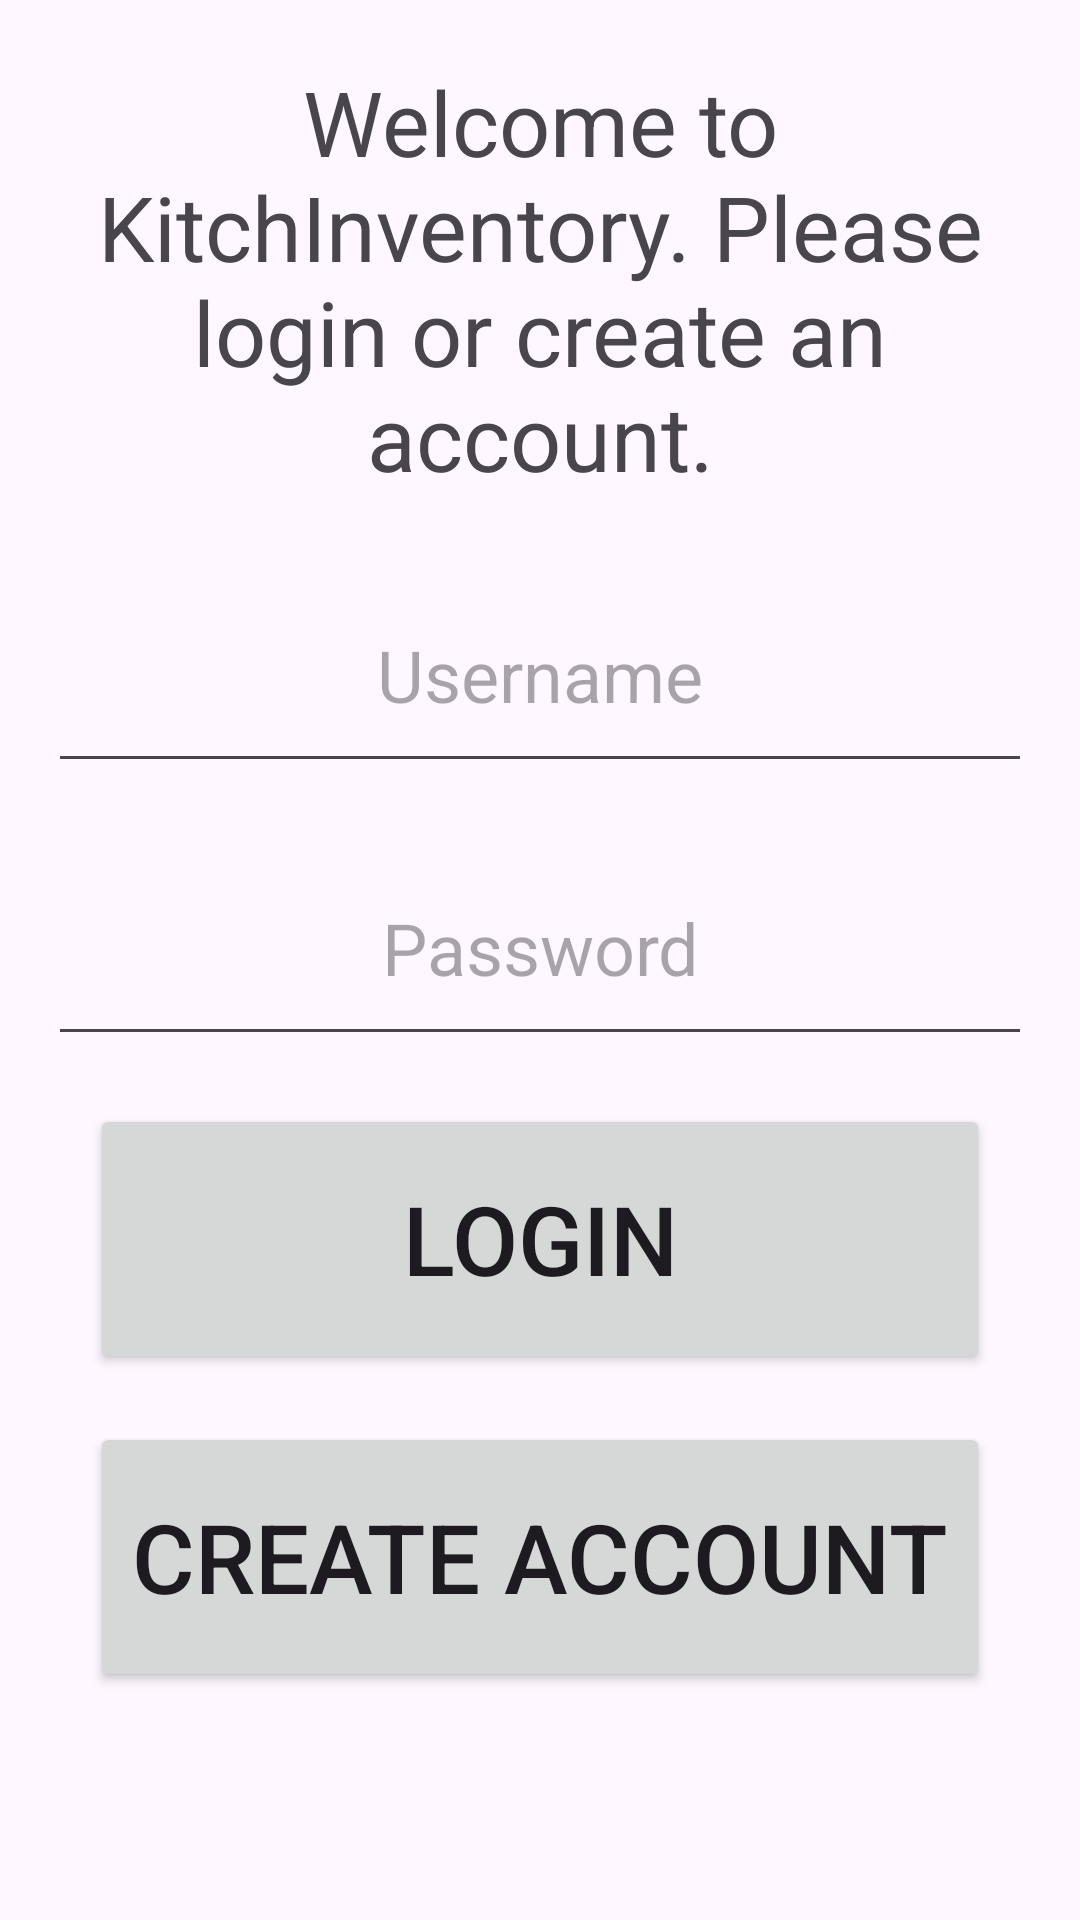

Reconstruct the res/layout file that produces this screen, plus the resources it refers to.
<!-- AndroidManifest.xml: application theme Theme.KitchInventory -->
<!-- res/layout/activity_login.xml -->
<?xml version="1.0" encoding="utf-8"?>
<androidx.constraintlayout.widget.ConstraintLayout xmlns:android="http://schemas.android.com/apk/res/android"
    xmlns:app="http://schemas.android.com/apk/res-auto"
    xmlns:tools="http://schemas.android.com/tools"
    android:id="@+id/main"
    android:layout_width="match_parent"
    android:layout_height="match_parent"
    tools:context=".activities.LoginActivity">

    <TextView
        android:id="@+id/tv_titleLogin"
        android:layout_width="match_parent"
        android:layout_height="154dp"
        android:layout_margin="16dp"
        android:gravity="center"
        android:text="@string/welcome_to_kitchinventory_please_login"
        android:textSize="30sp"
        app:layout_constraintEnd_toEndOf="parent"
        app:layout_constraintStart_toStartOf="parent"
        app:layout_constraintTop_toTopOf="parent" />

    <EditText
        android:id="@+id/et_usernameLogin"
        android:layout_width="match_parent"
        android:layout_height="75dp"
        android:layout_margin="16dp"
        android:autofillHints="Please enter username"
        android:gravity="center"
        android:hint="@string/username"
        android:inputType="text"
        android:textSize="24sp"
        app:layout_constraintEnd_toEndOf="parent"
        app:layout_constraintStart_toStartOf="parent"
        app:layout_constraintTop_toBottomOf="@id/tv_titleLogin" />

    <EditText
        android:id="@+id/et_passwordLogin"
        android:layout_width="match_parent"
        android:layout_height="75dp"
        android:layout_margin="16dp"
        android:autofillHints="Please enter password"
        android:gravity="center"
        android:hint="@string/password"
        android:inputType="textPassword"
        android:textSize="24sp"
        app:layout_constraintEnd_toEndOf="parent"
        app:layout_constraintStart_toStartOf="parent"
        app:layout_constraintTop_toBottomOf="@id/et_usernameLogin" />

    <Button
        android:id="@+id/btn_login"
        android:layout_width="300dp"
        android:layout_height="90dp"
        android:layout_margin="16dp"
        android:text="@string/login"
        android:textSize="32sp"
        app:layout_constraintEnd_toEndOf="parent"
        app:layout_constraintStart_toStartOf="parent"
        app:layout_constraintTop_toBottomOf="@+id/et_passwordLogin" />

    <Button
        android:id="@+id/btn_createAccount"
        android:layout_width="300dp"
        android:layout_height="90dp"
        android:layout_margin="16dp"
        android:text="@string/create_account"
        android:textSize="32sp"
        app:layout_constraintEnd_toEndOf="parent"
        app:layout_constraintStart_toStartOf="parent"
        app:layout_constraintTop_toBottomOf="@+id/btn_login" />

</androidx.constraintlayout.widget.ConstraintLayout>
<!-- resources referenced by this layout -->
<resources>
  <string name="create_account">Create Account</string>
  <string name="login">Login</string>
  <string name="password">Password</string>
  <string name="username">Username</string>
  <string name="welcome_to_kitchinventory_please_login">Welcome to KitchInventory. Please login or create an account.</string>
  <style name="Theme.KitchInventory" parent="Base.Theme.KitchInventory" />
  <style name="Base.Theme.KitchInventory" parent="Theme.Material3.DayNight">
          
          
      </style>
</resources>
